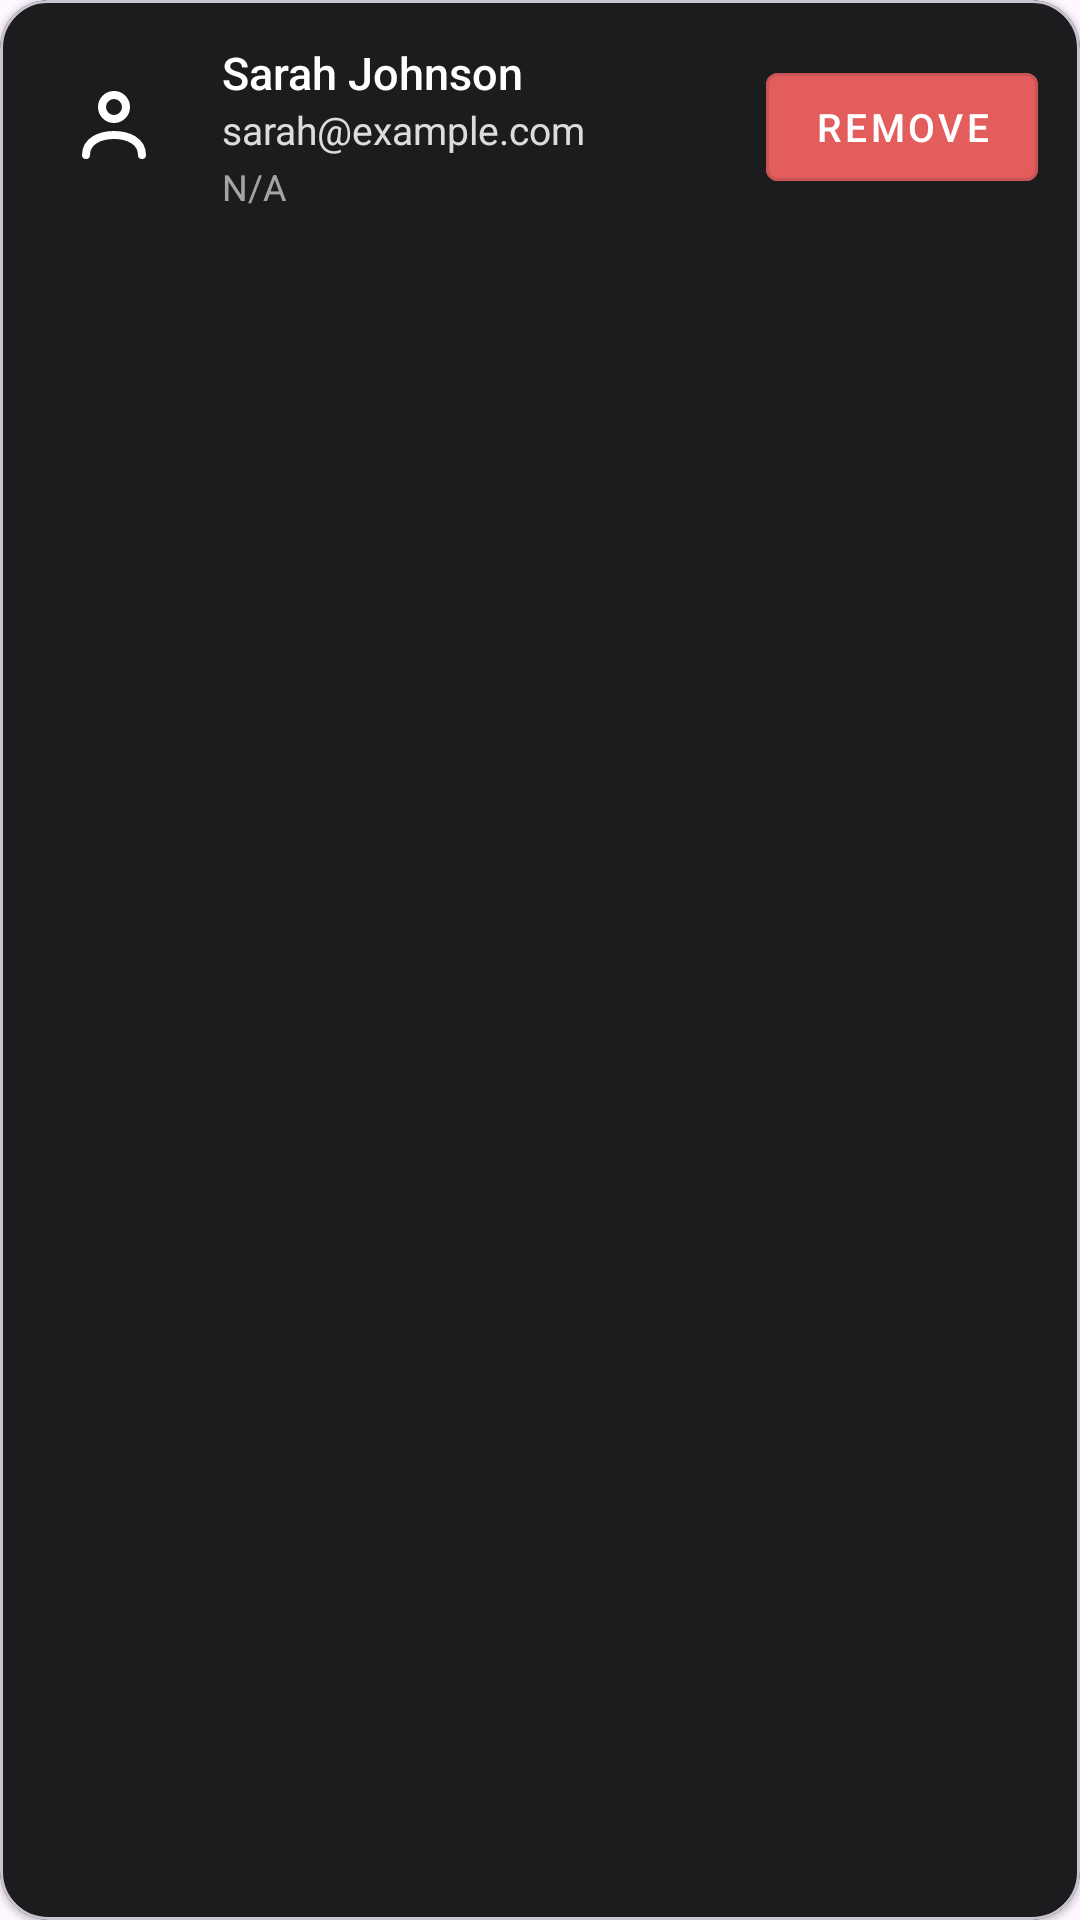

Here is an Android app screen rendered from its layout file. Give the layout XML and the strings, colors and styles it references.
<!-- AndroidManifest.xml: application theme Theme.Yellow -->
<!-- res/layout/manage_profile_card_admin.xml -->
<?xml version="1.0" encoding="utf-8"?>
<com.google.android.material.card.MaterialCardView
    xmlns:android="http://schemas.android.com/apk/res/android"
    xmlns:app="http://schemas.android.com/apk/res-auto"
    android:layout_width="match_parent"
    android:layout_height="wrap_content"
    android:layout_marginTop="12dp"
    app:cardCornerRadius="16dp"
    app:cardElevation="1dp"
    app:cardBackgroundColor="@color/surface_dark">

    <androidx.constraintlayout.widget.ConstraintLayout
        android:layout_width="match_parent"
        android:layout_height="wrap_content"
        android:padding="14dp">

        
        <ImageView
            android:id="@+id/avatar"
            android:layout_width="48dp"
            android:layout_height="48dp"
            android:src="@drawable/ic_person"
            android:padding="8dp"
            android:contentDescription="@string/app_name"
            app:layout_constraintStart_toStartOf="parent"
            app:layout_constraintTop_toTopOf="parent"
            app:layout_constraintBottom_toBottomOf="parent" />

        
        <LinearLayout
            android:id="@+id/texts"
            android:layout_width="0dp"
            android:layout_height="wrap_content"
            android:orientation="vertical"
            android:layout_marginStart="12dp"
            app:layout_constraintStart_toEndOf="@id/avatar"
            app:layout_constraintEnd_toStartOf="@+id/btnDeleteUser"
            app:layout_constraintTop_toTopOf="@id/avatar"
            app:layout_constraintBottom_toBottomOf="@id/avatar">

            <TextView
                android:id="@+id/name"
                android:layout_width="match_parent"
                android:layout_height="wrap_content"
                android:text="Sarah Johnson"
                android:textColor="@color/white"
                android:textSize="15sp"
                android:fontFamily="sans-serif-medium"
                android:maxLines="1"
                android:ellipsize="end" />

            <TextView
                android:id="@+id/email"
                android:layout_width="match_parent"
                android:layout_height="wrap_content"
                android:text="sarah@example.com"
                android:textColor="@color/white"
                android:alpha="0.85"
                android:textSize="13sp"
                android:maxLines="1"
                android:ellipsize="end" />

            <TextView
                android:id="@+id/phone"
                android:layout_width="match_parent"
                android:layout_height="wrap_content"
                android:text="N/A"
                android:textColor="@color/white"
                android:alpha="0.6"
                android:textSize="12sp"
                android:maxLines="1"
                android:ellipsize="end"
                android:layout_marginTop="2dp"/>
        </LinearLayout>

        
        <com.google.android.material.button.MaterialButton
            android:id="@+id/btnDeleteUser"
            style="@style/Widget.MaterialComponents.Button.OutlinedButton"
            android:layout_width="wrap_content"
            android:layout_height="wrap_content"
            android:paddingHorizontal="16dp"
            android:textAllCaps="true"
            android:text="Remove"
            android:backgroundTint="@color/danger_red"
            android:textColor="@color/danger_red_on"
            android:textSize="13sp"
            app:layout_constraintEnd_toEndOf="parent"
            app:layout_constraintTop_toTopOf="@id/texts"
            app:layout_constraintBottom_toBottomOf="@id/texts" />
    </androidx.constraintlayout.widget.ConstraintLayout>
</com.google.android.material.card.MaterialCardView>
<!-- resources referenced by this layout -->
<resources>
  <color name="danger_red">#E35D5D</color>
  <color name="danger_red_on">#FFFFFF</color>
  <color name="surface_dark">#1C1C1E</color>
  <color name="white">#FFFFFFFF</color>
  <!-- drawable ic_person (drawable) -->
  <vector xmlns:android="http://schemas.android.com/apk/res/android"
      android:width="24dp"
      android:height="24dp"
      android:viewportWidth="24"
      android:viewportHeight="24">
  
      
      <path
          android:fillColor="@android:color/transparent"
          android:strokeColor="@android:color/white"
          android:strokeWidth="2"
          android:strokeLineCap="round"
          android:strokeLineJoin="round"
          android:pathData="M12,7
                            m -3,0
                            a 3,3 0 1,0 6,0
                            a 3,3 0 1,0 -6,0" />
  
      
      <path
          android:fillColor="@android:color/transparent"
          android:strokeColor="@android:color/white"
          android:strokeWidth="2"
          android:strokeLineCap="round"
          android:strokeLineJoin="round"
          android:pathData="M5,19
                            c 0,-3.5 3.5,-5 7,-5
                            s 7,1.5 7,5" />
  </vector>
  <string name="app_name">Yellow</string>
  <style name="Theme.Yellow" parent="Base.Theme.Yellow" />
  <style name="Base.Theme.Yellow" parent="Theme.Material3.DayNight.NoActionBar">
          
          
      </style>
</resources>
